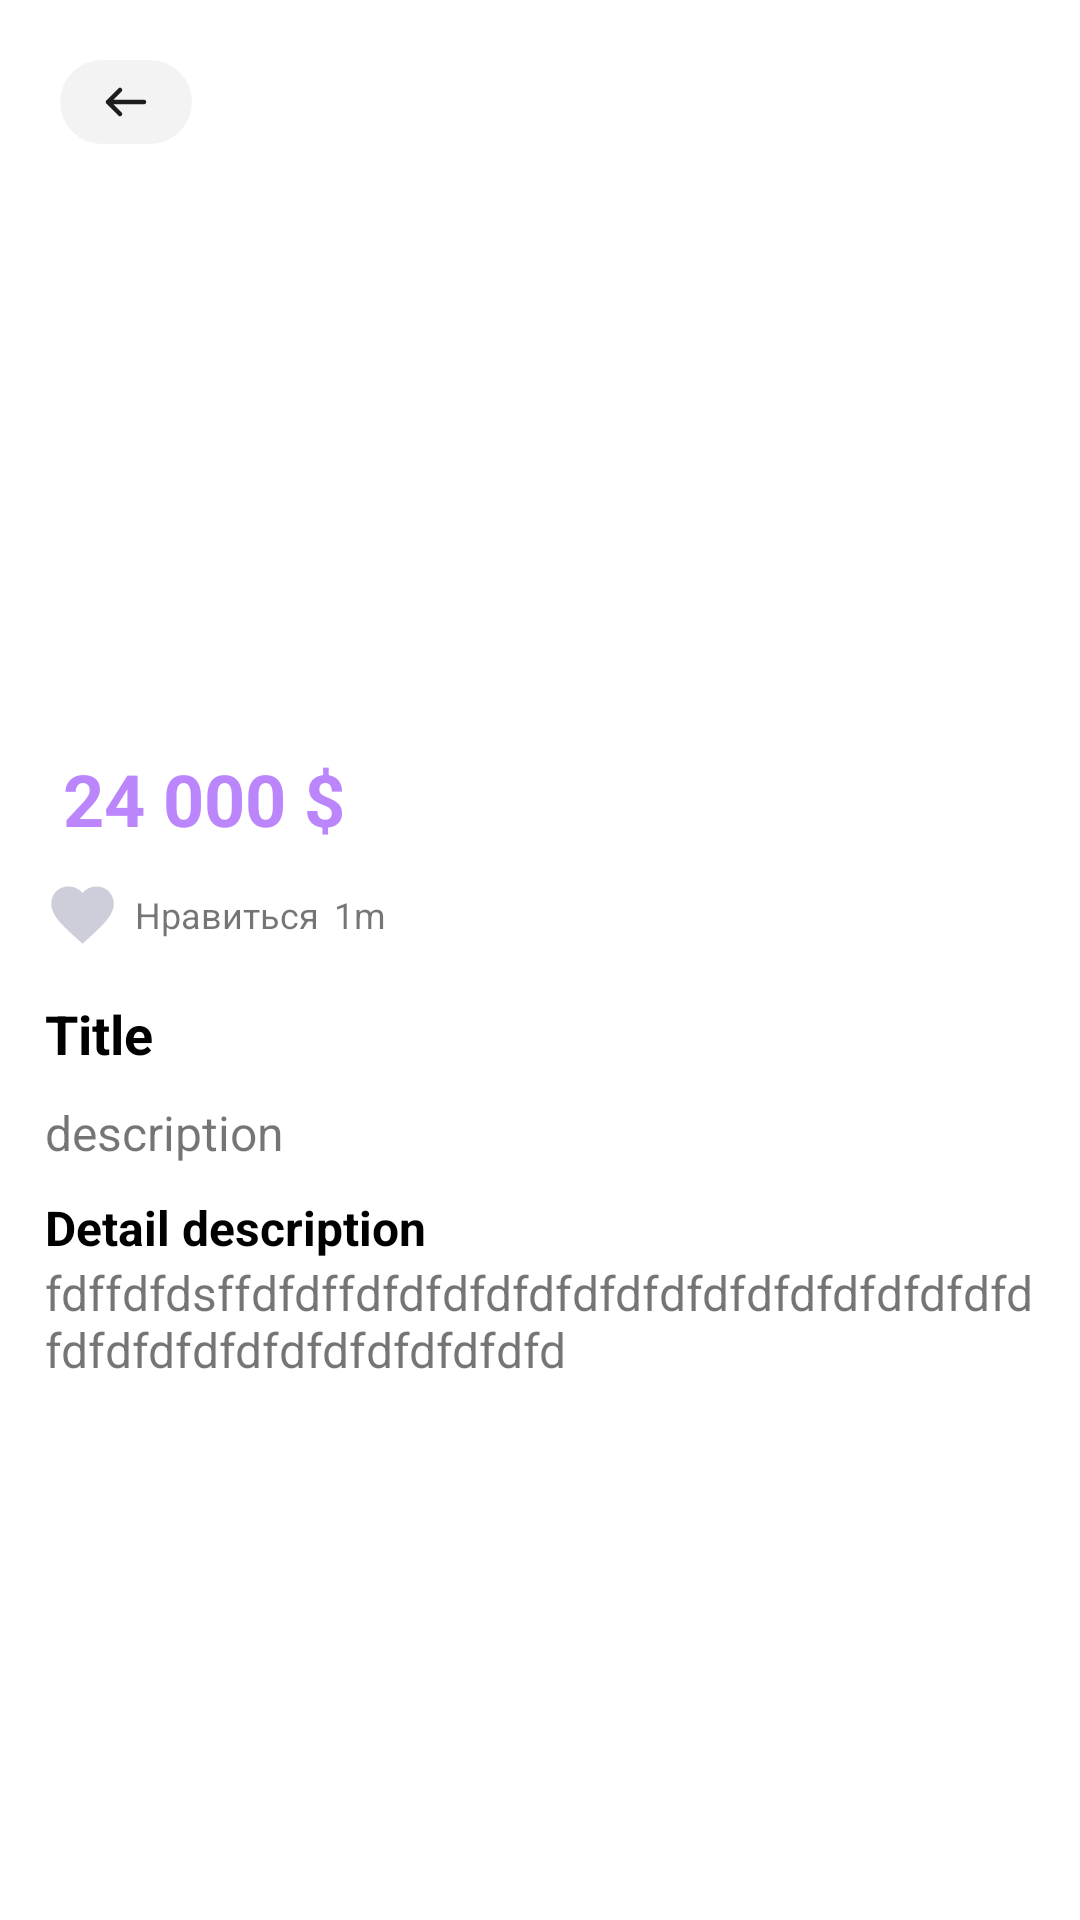

Here is an Android app screen rendered from its layout file. Give the layout XML and the strings, colors and styles it references.
<!-- AndroidManifest.xml: application theme Theme.TokenAndMedia -->
<!-- res/layout/fragment_item_details.xml -->
<?xml version="1.0" encoding="utf-8"?>
<androidx.constraintlayout.widget.ConstraintLayout xmlns:android="http://schemas.android.com/apk/res/android"
    xmlns:app="http://schemas.android.com/apk/res-auto"
    xmlns:tools="http://schemas.android.com/tools"
    android:layout_width="match_parent"
    android:layout_height="match_parent"
    tools:context=".ui.mainFragments.ItemDetailsFragment">


    <ImageView
        android:id="@+id/items_photos"
        android:layout_width="match_parent"
        android:layout_height="250dp"
        android:src="@drawable/empty_profil"
        app:layout_constraintEnd_toEndOf="parent"
        app:layout_constraintHorizontal_bias="0.0"
        app:layout_constraintStart_toStartOf="parent"
        app:layout_constraintTop_toTopOf="parent" />

    <ImageButton
        android:id="@+id/imageButton"
        android:layout_width="wrap_content"
        android:layout_height="wrap_content"
        android:layout_marginStart="20dp"
        android:layout_marginTop="20dp"
        android:src="@drawable/back"
        android:background="@drawable/rounded_corners"
        app:layout_constraintStart_toStartOf="parent"
        app:layout_constraintTop_toTopOf="parent" />

    <LinearLayout
        android:layout_width="match_parent"
        android:layout_height="0dp"
        android:orientation="vertical"
        android:layout_marginHorizontal="15dp"
        app:layout_constraintBottom_toBottomOf="parent"
        app:layout_constraintEnd_toEndOf="parent"
        app:layout_constraintStart_toStartOf="parent"
        app:layout_constraintTop_toBottomOf="@+id/items_photos">


        <TextView
            android:id="@+id/price"
            android:layout_width="match_parent"
            android:layout_height="wrap_content"
            android:text=" 24 000 $"
            android:textColor="@color/purple_200"
            android:textSize="24sp"
            android:textStyle="bold" />
        
        <LinearLayout
            android:layout_width="match_parent"
            android:layout_height="wrap_content"
            android:layout_marginTop="10dp"
            android:orientation="horizontal">

            <ImageView
                android:id="@+id/like_icon"
                android:layout_width="25dp"
                android:layout_height="25dp"
                android:src="@drawable/like_icon"/>

            <TextView
                android:id="@+id/textView5"
                android:layout_width="wrap_content"
                android:layout_height="wrap_content"
                android:layout_marginStart="5dp"
                android:layout_gravity="center_vertical"
                android:text="Нравиться"
                android:textSize="12sp" />

            <TextView
                android:id="@+id/amount_likes"
                android:layout_width="wrap_content"
                android:layout_height="wrap_content"
                android:layout_marginStart="5dp"
                android:layout_gravity="center_vertical"
                android:text="1m"
                android:textSize="12sp" />
        </LinearLayout>

        <TextView
            android:id="@+id/title"
            android:layout_width="match_parent"
            android:layout_height="wrap_content"
            android:layout_marginTop="15dp"
            android:text="Title"
            android:textColor="@color/black"
            android:textSize="18sp"
            android:textStyle="bold" />

        <TextView
            android:id="@+id/description"
            android:layout_width="match_parent"
            android:layout_height="wrap_content"
            android:layout_marginTop="10dp"
            android:text="description"
            android:textSize="16sp" />

        <TextView
            android:id="@+id/textView9"
            android:layout_width="match_parent"
            android:layout_height="wrap_content"
            android:text="Detail description"
            android:textColor="@color/black"
            android:layout_marginTop="10dp"
            android:textSize="16sp"
            android:textStyle="bold" />

        <TextView
            android:id="@+id/textView10"
            android:layout_width="match_parent"
            android:layout_height="wrap_content"
            android:text="fdffdfdsffdfdffdfdfdfdfdfdfdfdfdfdfdfdfdfdfdfdfdfdfdfdfdfdfdfdfdfdfdfd"
            android:textSize="16sp" />

    </LinearLayout>


</androidx.constraintlayout.widget.ConstraintLayout>
<!-- resources referenced by this layout -->
<resources>
  <color name="black">#FF000000</color>
  <color name="purple_200">#FFBB86FC</color>
  <!-- drawable back (drawable) -->
  <vector xmlns:android="http://schemas.android.com/apk/res/android"
      android:width="44dp"
      android:height="28dp"
      android:viewportWidth="44"
      android:viewportHeight="28">
    <path
        android:pathData="M14,0L30,0A14,14 0,0 1,44 14L44,14A14,14 0,0 1,30 28L14,28A14,14 0,0 1,0 14L0,14A14,14 0,0 1,14 0z"
        android:fillColor="#C0C0C0"
        android:fillAlpha="0.2"/>
    <path
        android:pathData="M20,10L16,14M16,14L20,18M16,14L28,14"
        android:strokeLineJoin="round"
        android:strokeWidth="1.5"
        android:fillColor="#00000000"
        android:strokeColor="#1D1D1F"
        android:strokeLineCap="round"/>
  </vector>
  <!-- drawable like_icon (drawable) -->
  <vector android:height="24dp" android:tint="#CECEDA"
      android:viewportHeight="24" android:viewportWidth="24"
      android:width="24dp" xmlns:android="http://schemas.android.com/apk/res/android">
      <path android:fillColor="@android:color/white" android:pathData="M12,21.35l-1.45,-1.32C5.4,15.36 2,12.28 2,8.5 2,5.42 4.42,3 7.5,3c1.74,0 3.41,0.81 4.5,2.09C13.09,3.81 14.76,3 16.5,3 19.58,3 22,5.42 22,8.5c0,3.78 -3.4,6.86 -8.55,11.54L12,21.35z"/>
  </vector>
  <style name="Theme.TokenAndMedia" parent="Theme.MaterialComponents.Light.NoActionBar">
          
          <item name="colorPrimary">@color/purple_500</item>
          <item name="colorPrimaryVariant">@color/purple_700</item>
          <item name="colorOnPrimary">@color/teal_200</item>
          
          <item name="colorSecondary">@color/teal_200</item>
          <item name="colorSecondaryVariant">@color/teal_700</item>
          <item name="colorOnSecondary">@color/black</item>
          
          <item name="android:statusBarColor">@color/white</item>
          <item name="android:windowLightStatusBar" tools:targetApi="33">true</item>
          
      </style>
  <color name="purple_500">#FF6200EE</color>
  <color name="purple_700">#FF3700B3</color>
  <color name="teal_200">#FF03DAC5</color>
  <color name="teal_700">#FF018786</color>
  <color name="white">#FFFFFFFF</color>
</resources>
